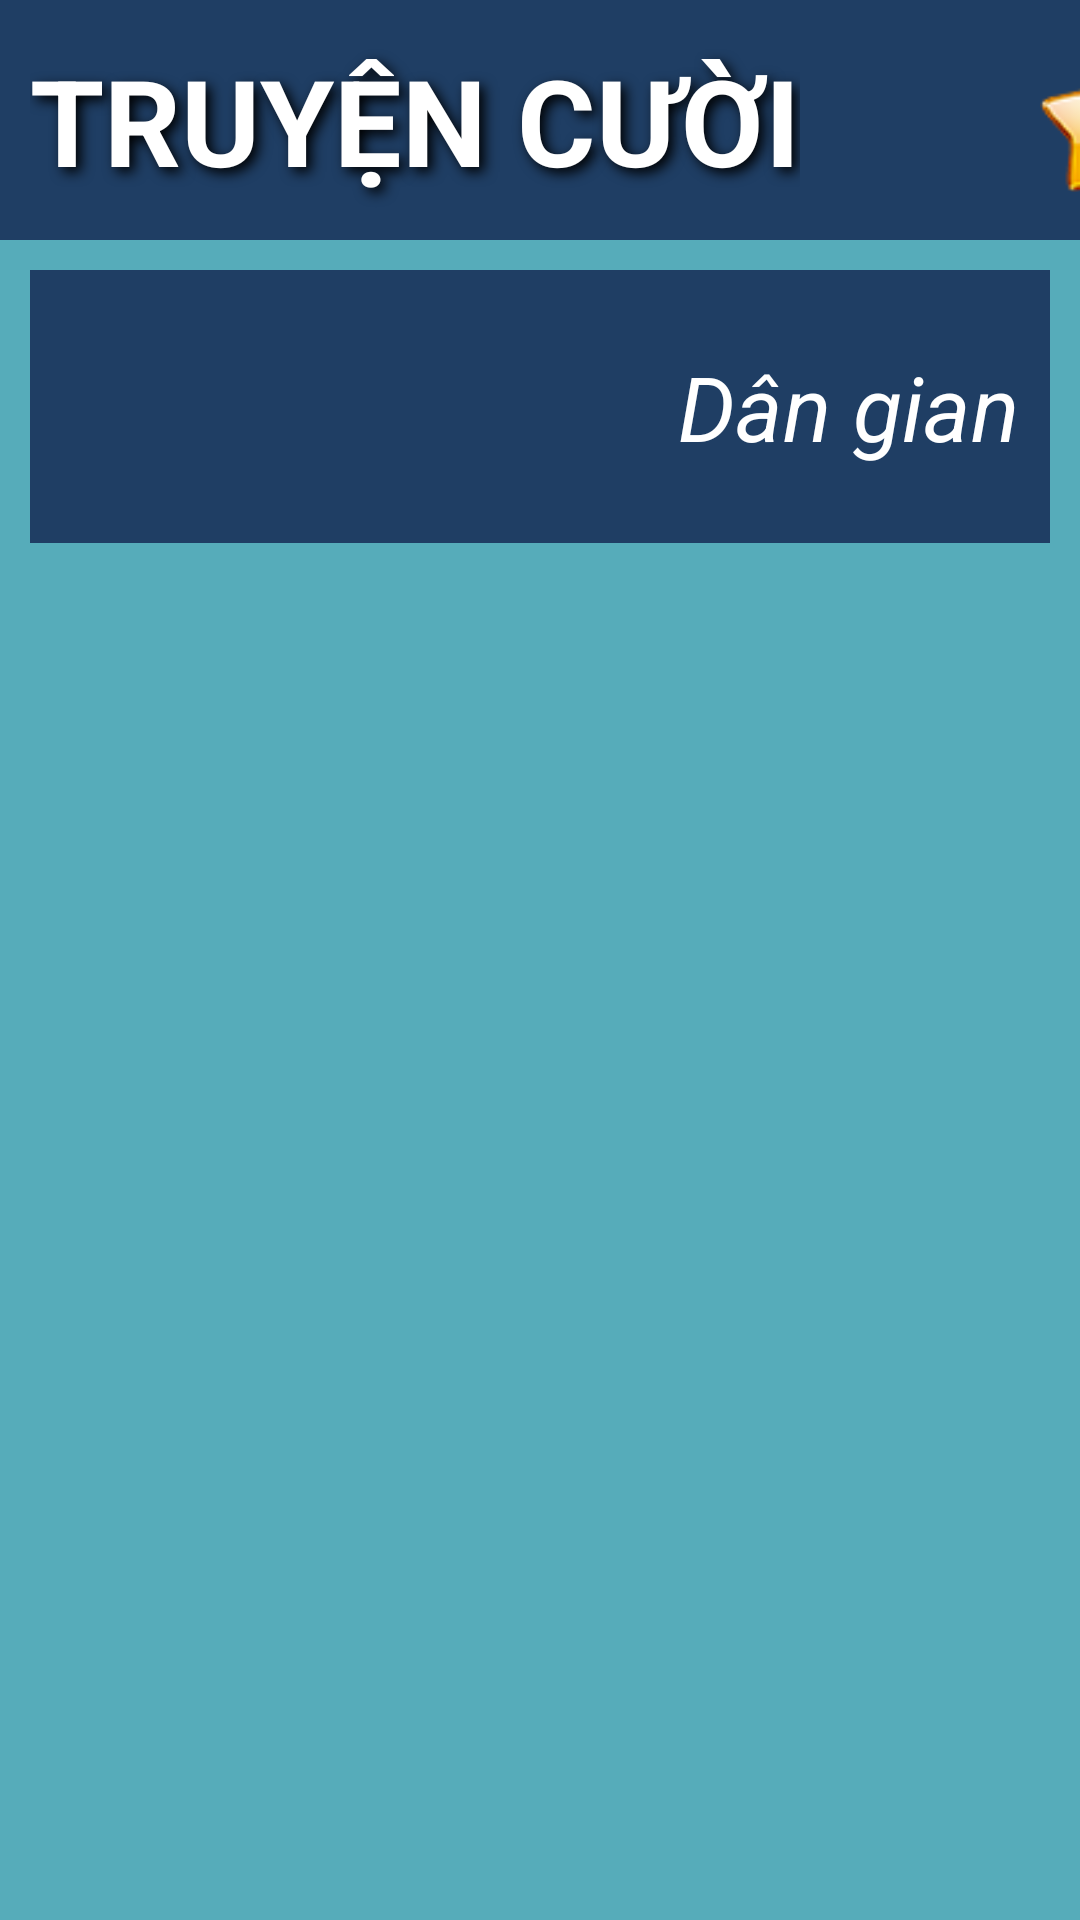

Write the Android layout XML for this screen, with the resource values it uses.
<!-- AndroidManifest.xml: application theme AppTheme -->
<!-- res/layout/act_main_story.xml -->
<?xml version="1.0" encoding="utf-8"?>
<LinearLayout xmlns:android="http://schemas.android.com/apk/res/android"
    android:layout_width="match_parent"
    android:layout_height="match_parent"
    android:orientation="vertical">
    <TableRow
        android:layout_width="match_parent"
        android:layout_height="wrap_content"
        android:background="@color/colorBlueNew">

    <TextView

        android:background="@color/colorBlueNew"
        android:text="truyện cười"
        android:textAllCaps="true"
        android:gravity="center"
        android:layout_marginLeft="@dimen/d_10"
        android:layout_width="wrap_content"
        android:layout_height="80dp"
        android:textSize="@dimen/d_40"
        android:textColor="@color/colorwhite"
        android:shadowColor="@color/colorBlack"
        android:shadowRadius="10"
        android:textStyle="bold"
        android:shadowDx="5"
        android:shadowDy="5"
        />

        <ImageView
            android:id="@+id/iv_rating"
            android:layout_height="50dp"
            android:layout_width="50dp"
            android:src="@drawable/ic_rate"
            android:layout_gravity="center_vertical"
            android:layout_marginLeft="80dp"
            />


    </TableRow>
    <ScrollView

        android:padding="@dimen/d_10"
        android:background="@color/colorBlue"
        android:layout_width="match_parent"
        android:layout_height="match_parent">
        <LinearLayout
            android:id="@+id/ln_main"
            android:layout_width="match_parent"
            android:layout_height="wrap_content"
            android:orientation="vertical">
            <include layout="@layout/item_story"/>


        </LinearLayout>
    </ScrollView>



    


</LinearLayout>
<!-- res/layout/item_story.xml (included above) -->
<?xml version="1.0" encoding="utf-8"?>
<LinearLayout xmlns:android="http://schemas.android.com/apk/res/android"
    android:layout_width="match_parent"
    android:layout_height="wrap_content"
    android:orientation="horizontal"
    android:paddingBottom="@dimen/d_20">

    <ImageView
        android:id="@+id/iv_story"
        android:layout_width="200dp"
        android:layout_height="91dp"
        android:background="@color/colorBlueNew"
        android:src="@drawable/congso" />

    <TextView
        android:id="@+id/tv_story"
        android:layout_width="match_parent"
        android:layout_height="match_parent"
        android:background="@color/colorBlueNew"
        android:textStyle="italic"
        android:gravity="center_vertical"
        android:paddingLeft="@dimen/d_16"
        android:text="Dân gian"
        android:textColor="@color/colorwhite"
        android:textSize="@dimen/d_30" />

</LinearLayout>
<!-- resources referenced by this layout -->
<resources>
  <color name="colorBlack">#000000</color>
  <color name="colorBlue">#56ACBA</color>
  <color name="colorBlueNew">#1F3E64</color>
  <color name="colorwhite">#FFFFFF</color>
  <dimen name="d_10">10dp</dimen>
  <dimen name="d_16">16dp</dimen>
  <dimen name="d_20">20dp</dimen>
  <dimen name="d_30">30dp</dimen>
  <dimen name="d_40">40dp</dimen>
  <!-- drawable ic_rate: png bitmap (drawable, 6145 bytes) -->
  <style name="AppTheme" parent="Theme.AppCompat.Light.NoActionBar">
          
          <item name="colorPrimary">@color/colorPrimary</item>
          <item name="colorPrimaryDark">@color/colorPrimaryDark</item>
          <item name="colorAccent">@color/colorAccent</item>
      </style>
  <color name="colorPrimary">#6200EE</color>
  <color name="colorPrimaryDark">#3700B3</color>
  <color name="colorAccent">#03DAC5</color>
</resources>
